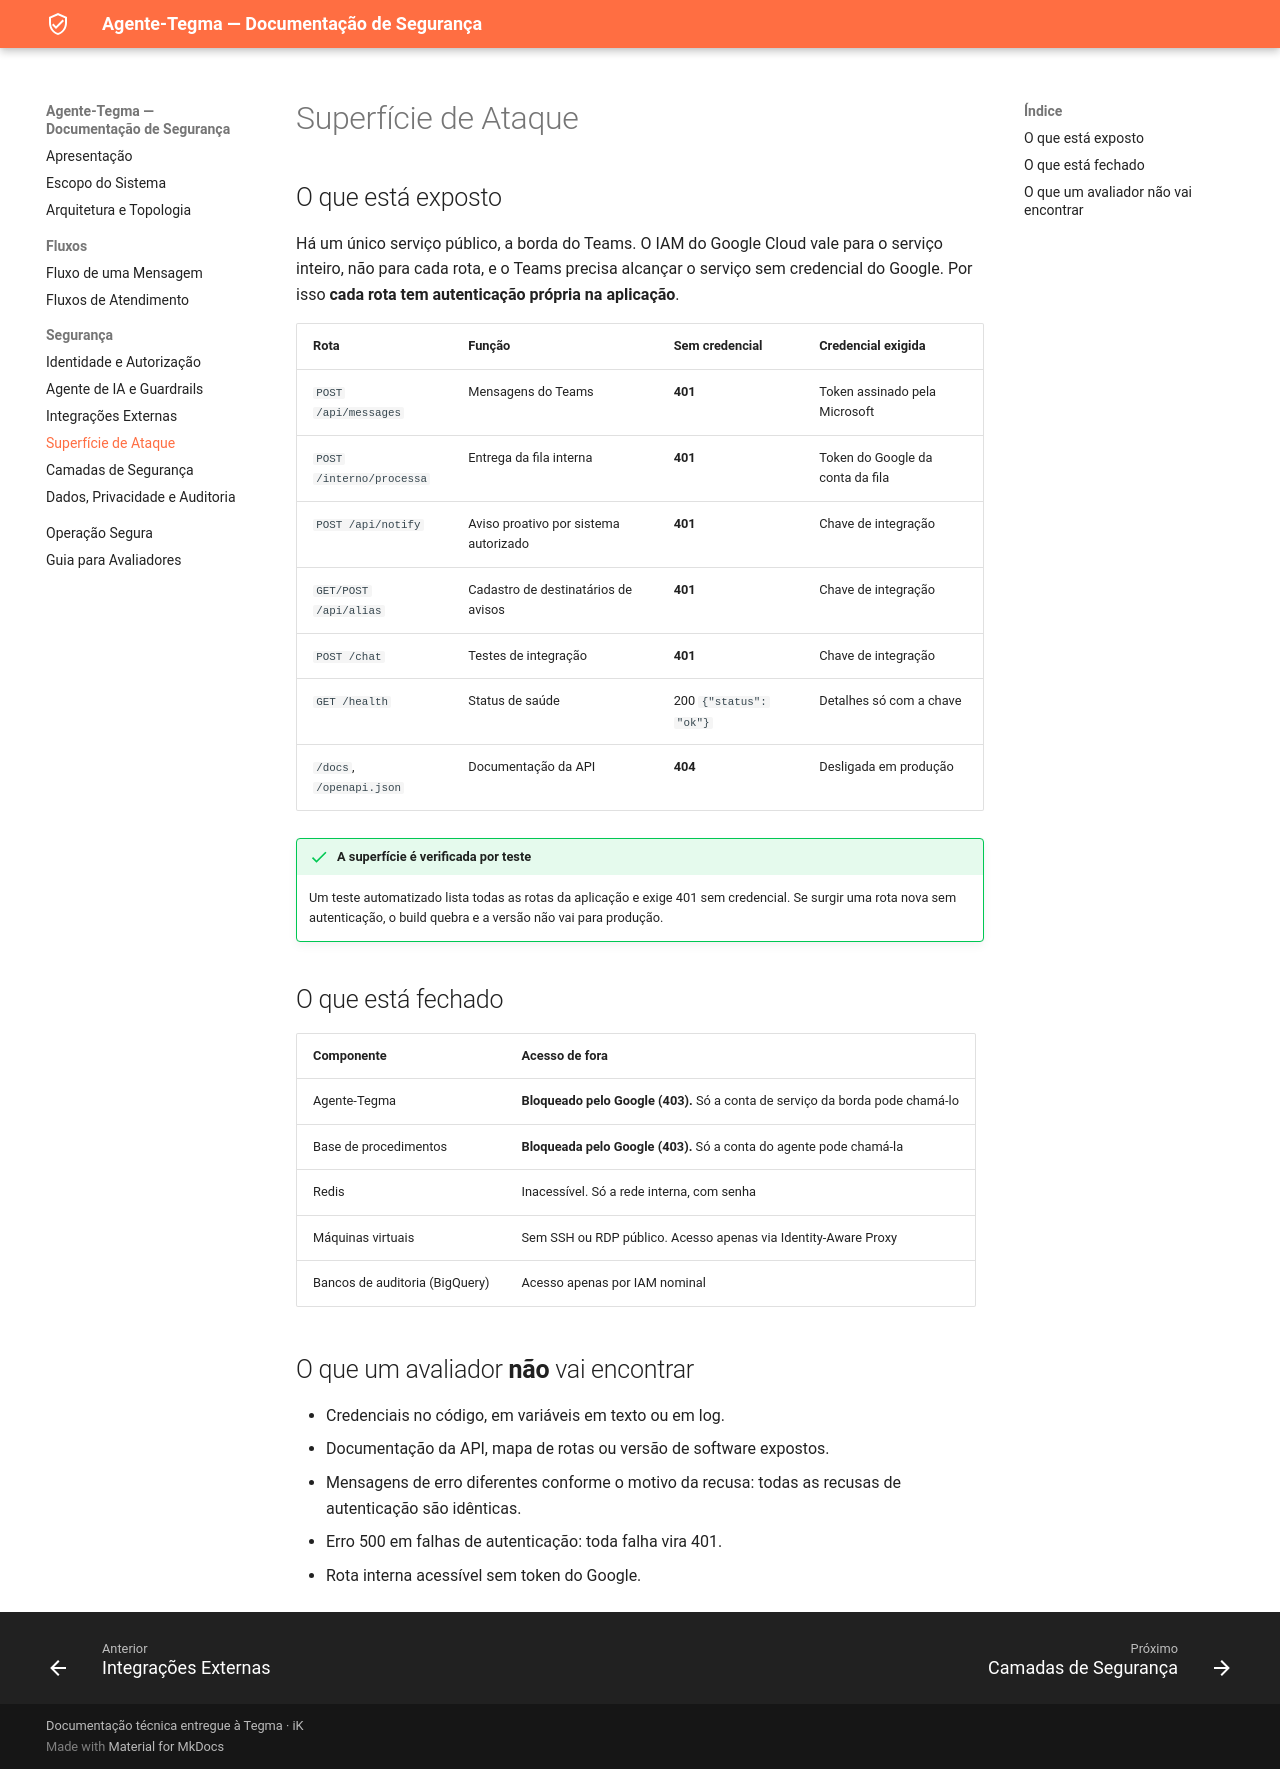

repository: Elias-dev10/agente-tegma-docs · page: superficie-ataque/index.html · generator: mkdocs

# Superfície de Ataque

## O que está exposto

Há um único serviço público, a borda do Teams. O IAM do Google Cloud vale para o serviço
inteiro, não para cada rota, e o Teams precisa alcançar o serviço sem credencial do Google. Por
isso **cada rota tem autenticação própria na aplicação**.

| Rota | Função | Sem credencial | Credencial exigida |
|---|---|---|---|
| `POST /api/messages` | Mensagens do Teams | **401** | Token assinado pela Microsoft |
| `POST /interno/processa` | Entrega da fila interna | **401** | Token do Google da conta da fila |
| `POST /api/notify` | Aviso proativo por sistema autorizado | **401** | Chave de integração |
| `GET/POST /api/alias` | Cadastro de destinatários de avisos | **401** | Chave de integração |
| `POST /chat` | Testes de integração | **401** | Chave de integração |
| `GET /health` | Status de saúde | 200 `{"status": "ok"}` | Detalhes só com a chave |
| `/docs`, `/openapi.json` | Documentação da API | **404** | Desligada em produção |

!!! success "A superfície é verificada por teste"
    Um teste automatizado lista todas as rotas da aplicação e exige 401 sem credencial. Se surgir
    uma rota nova sem autenticação, o build quebra e a versão não vai para produção.

## O que está fechado

| Componente | Acesso de fora |
|---|---|
| Agente-Tegma | **Bloqueado pelo Google (403).** Só a conta de serviço da borda pode chamá-lo |
| Base de procedimentos | **Bloqueada pelo Google (403).** Só a conta do agente pode chamá-la |
| Redis | Inacessível. Só a rede interna, com senha |
| Máquinas virtuais | Sem SSH ou RDP público. Acesso apenas via Identity-Aware Proxy |
| Bancos de auditoria (BigQuery) | Acesso apenas por IAM nominal |

## O que um avaliador **não** vai encontrar

- Credenciais no código, em variáveis em texto ou em log.
- Documentação da API, mapa de rotas ou versão de software expostos.
- Mensagens de erro diferentes conforme o motivo da recusa: todas as recusas de autenticação são idênticas.
- Erro 500 em falhas de autenticação: toda falha vira 401.
- Rota interna acessível sem token do Google.
